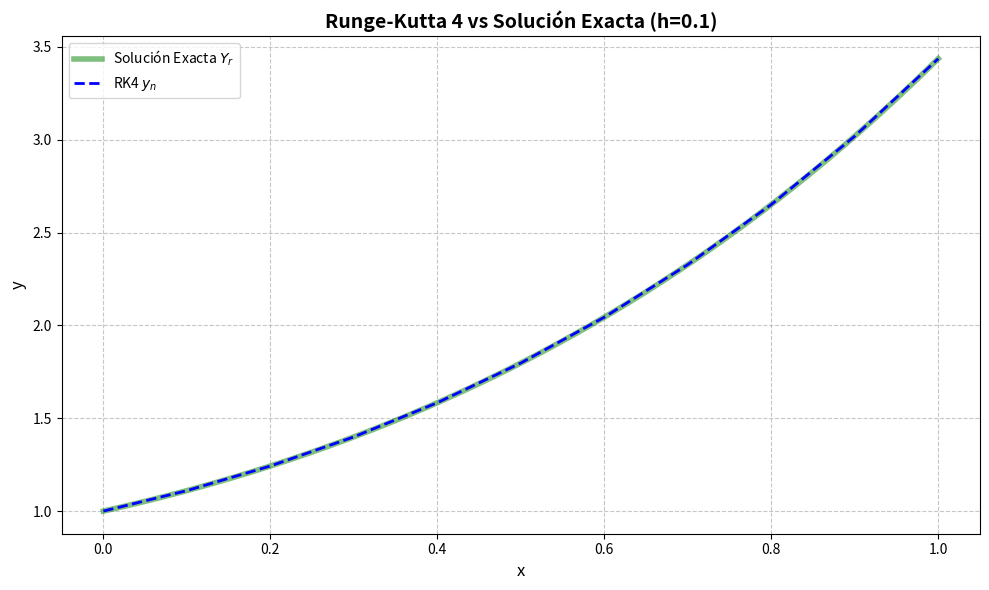

This figure's Python source:
import numpy as np
import sympy as sp
import matplotlib.pyplot as plt

def resolver_edo_exacta(texto_dy_dx, x0_val, y0_val):
    x = sp.Symbol('x')
    y_func = sp.Function('y')(x)
    
    diccionario_local = {'y': y_func, 'e': sp.E, 'pi': sp.pi}
    texto_dy_dx = texto_dy_dx.replace('e^', 'exp(').replace('^', '**')
    f_expr = sp.sympify(texto_dy_dx, locals=diccionario_local)
    
    edo = sp.Eq(y_func.diff(x), f_expr)
    condiciones_iniciales = {y_func.subs(x, x0_val): y0_val}
    
    solucion_general = sp.dsolve(edo, ics=condiciones_iniciales)
    expr_exacta = solucion_general.rhs
    
    f_exacta = sp.lambdify(x, expr_exacta, 'numpy')
    
    def f_exacta_segura(x_val):
        return float(f_exacta(x_val))
        
    return f_exacta_segura, expr_exacta

def runge_kutta_4(f, y0, x0, xf, h):
    x_values = np.arange(x0, xf + h/2, h)
    x_values = np.round(x_values, decimals=10)
    n_steps = len(x_values)
    
    y_n = np.zeros(n_steps)
    k1_arr = np.zeros(n_steps)
    k2_arr = np.zeros(n_steps)
    k3_arr = np.zeros(n_steps)
    k4_arr = np.zeros(n_steps)
    y_n1 = np.zeros(n_steps)
    
    y_n[0] = y0
    
    for i in range(n_steps):
        if i > 0:
            y_n[i] = y_n1[i-1]
            
        if i < n_steps - 1:
            xn = x_values[i]
            yn = y_n[i]
            
            # Los 4 pasos de RK4
            k1 = f(xn, yn)
            k2 = f(xn + h/2.0, yn + (h/2.0) * k1)
            k3 = f(xn + h/2.0, yn + (h/2.0) * k2)
            k4 = f(xn + h, yn + h * k3)
            
            # Guardamos los k para la tabla
            k1_arr[i] = k1
            k2_arr[i] = k2
            k3_arr[i] = k3
            k4_arr[i] = k4
            
            # Promedio ponderado para el siguiente paso
            y_n1[i] = yn + (h / 6.0) * (k1 + 2*k2 + 2*k3 + k4)
            
    return x_values, y_n, k1_arr, k2_arr, k3_arr, k4_arr, y_n1

# ==========================================
# 1. PARÁMETROS DEL PROBLEMA
# ==========================================
ecuacion_str = "x + y"
x0 = 0.0
y0 = 1.0
xf = 1.0
h = 0.1
decimales = 5 # Usamos 5 decimales porque en el pizarrón el profe llega a 1.11034

x_sym, y_sym = sp.symbols('x y')
ecuacion_str_limpia = ecuacion_str.replace('e^', 'exp(').replace('^', '**')
f_num = sp.lambdify((x_sym, y_sym), sp.sympify(ecuacion_str_limpia, locals={'e': sp.E, 'pi': sp.pi}), 'numpy')

# ==========================================
# 2. RESOLUCIÓN ANALÍTICA
# ==========================================
solucion_exacta, expr_exacta = resolver_edo_exacta(ecuacion_str, x0, y0)

# ==========================================
# 3. EJECUCIÓN DEL MÉTODO RK4
# ==========================================
x_n, y_n, k1, k2, k3, k4, y_n1 = runge_kutta_4(f_num, y0, x0, xf, h)

yr_values = np.array([solucion_exacta(xi) for xi in x_n])
error_values = np.abs(yr_values - y_n)

# ==========================================
# 4. IMPRESIÓN DE LA SÚPER TABLA
# ==========================================
w_n = 4
w_x = max(6, decimales + 2)
w_y = max(8, decimales + 4)
w_k = max(8, decimales + 3) # Ancho para las k
w_yr = max(10, decimales + 4)
w_err = max(11, decimales + 4)

# Calculamos el ancho total sumando columnas y separadores
separador_lines = w_n + w_x + w_y + (w_k * 4) + w_y + w_yr + w_err + (9 * 3)

print("\n" + "="*separador_lines)
print(f"MÉTODO DE RUNGE-KUTTA DE 4TO ORDEN (RK4)")
print(f"EDO: dy/dx = {ecuacion_str} | y({x0}) = {y0} | h = {h}")
print(f"Solución Exacta (Y_r): y(x) = {expr_exacta}")
print("="*separador_lines)

print(f"{'n':<{w_n}} | {'x_n':<{w_x}} | {'y_n':<{w_y}} | {'k_1':<{w_k}} | {'k_2':<{w_k}} | {'k_3':<{w_k}} | {'k_4':<{w_k}} | {'y_n+1':<{w_y}} | {'Y_r':<{w_yr}} | {'ε (Error)':<{w_err}}")
print("-" * separador_lines)

for i in range(len(x_n)):
    xn_str = f"{x_n[i]:.{decimales}f}"
    
    yn_str = f"{y_n[i]:.{decimales}f}".rstrip('0').rstrip('.') if i==0 else f"{y_n[i]:.{decimales}f}"
    yr_str = f"{yr_values[i]:.{decimales}f}".rstrip('0').rstrip('.') if i==0 else f"{yr_values[i]:.{decimales}f}"
    
    if i < len(x_n) - 1:
        k1_str = f"{k1[i]:.{decimales}f}".rstrip('0').rstrip('.') if i==0 else f"{k1[i]:.{decimales}f}"
        k2_str = f"{k2[i]:.{decimales}f}".rstrip('0').rstrip('.') if i==0 else f"{k2[i]:.{decimales}f}"
        k3_str = f"{k3[i]:.{decimales}f}".rstrip('0').rstrip('.') if i==0 else f"{k3[i]:.{decimales}f}"
        k4_str = f"{k4[i]:.{decimales}f}".rstrip('0').rstrip('.') if i==0 else f"{k4[i]:.{decimales}f}"
        yn1_str = f"{y_n1[i]:.{decimales}f}"
    else:
        k1_str = "-"
        k2_str = "-"
        k3_str = "-"
        k4_str = "-"
        yn1_str = "-"
    
    if i == 0:
        err_str = "-"
    else:
        # Usamos notación científica si el error es ridículamente pequeño
        if error_values[i] < 1e-5:
            err_str = f"{error_values[i]:.2e}"
        else:
            err_str = f"{error_values[i]:.{decimales}f}"
        
    print(f"{i:<{w_n}} | {xn_str:<{w_x}} | {yn_str:<{w_y}} | {k1_str:<{w_k}} | {k2_str:<{w_k}} | {k3_str:<{w_k}} | {k4_str:<{w_k}} | {yn1_str:<{w_y}} | {yr_str:<{w_yr}} | {err_str:<{w_err}}")
print("="*separador_lines + "\n")

# ==========================================
# 5. GRÁFICO
# ==========================================
plt.figure(figsize=(10, 6))

x_suave = np.linspace(x0, xf, 200)
y_suave = np.array([solucion_exacta(xi) for xi in x_suave])

plt.plot(x_suave, y_suave, 'g-', label=f'Solución Exacta $Y_r$', linewidth=4, alpha=0.5)
plt.plot(x_n, y_n, 'b--', label='RK4 $y_n$', markersize=5, linewidth=2)

plt.title(f'Runge-Kutta 4 vs Solución Exacta (h={h})', fontsize=14, fontweight='bold')
plt.xlabel('x', fontsize=12)
plt.ylabel('y', fontsize=12)
plt.legend(loc='upper left')
plt.grid(True, linestyle='--', alpha=0.7)
plt.tight_layout()
plt.show()
